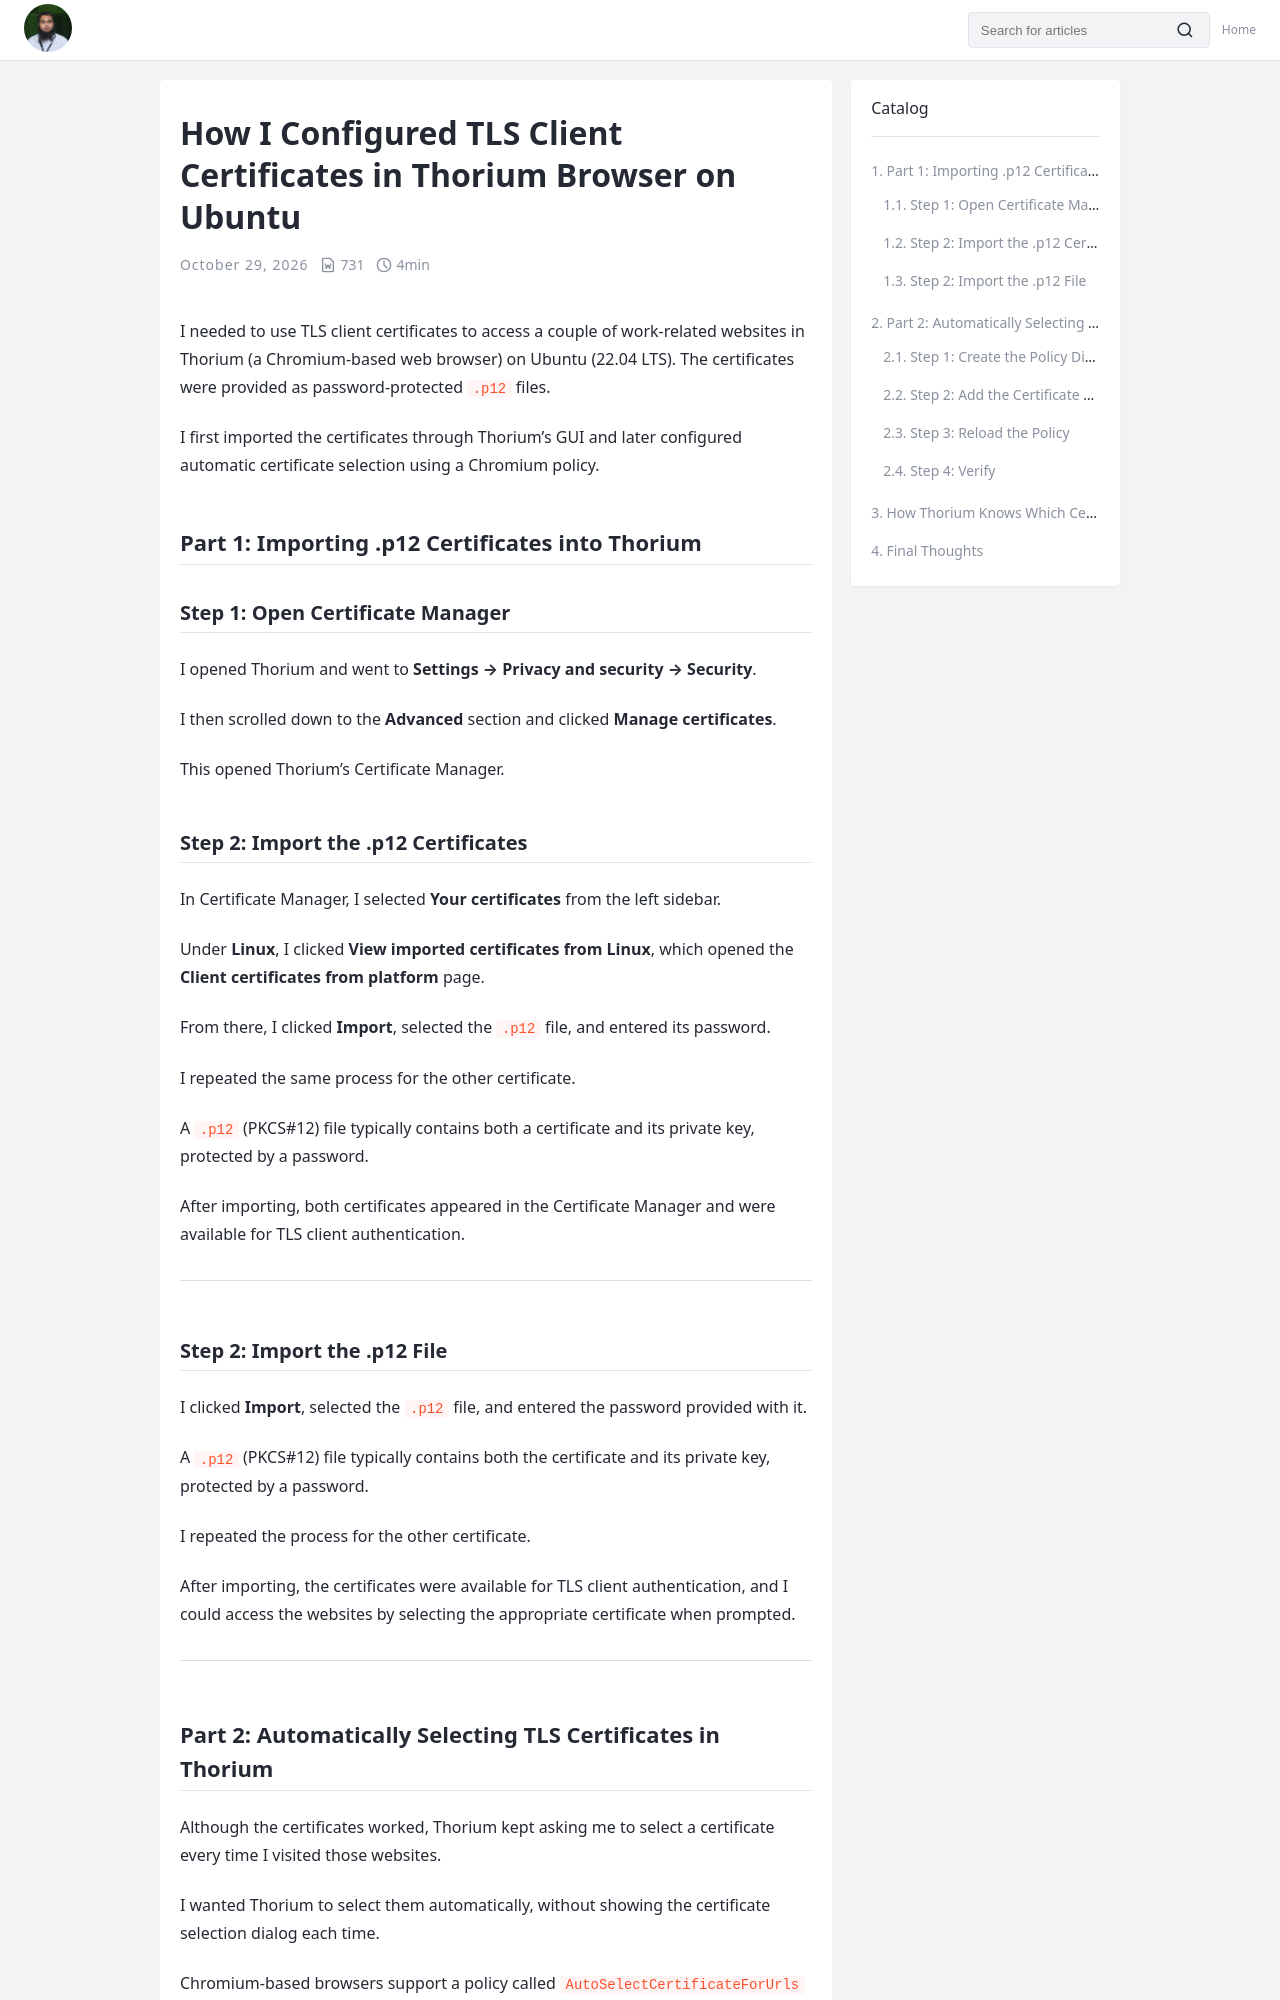

repository: kowsar89/just-my-notes · page: thorium-tls-client-certificates-ubuntu/index.html · generator: jekyll

---
title: How I Configured TLS Client Certificates in Thorium Browser on Ubuntu
date: 2026-10-29
categories:
  - Software
tags:
  - Linux
  - Thorium
  - TLS
---

I needed to use TLS client certificates to access a couple of work-related websites in Thorium (a Chromium-based web browser) on Ubuntu (22.04 LTS). The certificates were provided as password-protected `.p12` files.

I first imported the certificates through Thorium's GUI and later configured automatic certificate selection using a Chromium policy.

## Part 1: Importing .p12 Certificates into Thorium

### Step 1: Open Certificate Manager

I opened Thorium and went to **Settings → Privacy and security → Security**.

I then scrolled down to the **Advanced** section and clicked **Manage certificates**.

This opened Thorium's Certificate Manager.

### Step 2: Import the .p12 Certificates

In Certificate Manager, I selected **Your certificates** from the left sidebar.

Under **Linux**, I clicked **View imported certificates from Linux**, which opened the **Client certificates from platform** page.

From there, I clicked **Import**, selected the `.p12` file, and entered its password.

I repeated the same process for the other certificate.

A `.p12` (PKCS#12) file typically contains both a certificate and its private key, protected by a password.

After importing, both certificates appeared in the Certificate Manager and were available for TLS client authentication.

---

### Step 2: Import the .p12 File

I clicked **Import**, selected the `.p12` file, and entered the password provided with it.

A `.p12` (PKCS#12) file typically contains both the certificate and its private key, protected by a password.

I repeated the process for the other certificate.

After importing, the certificates were available for TLS client authentication, and I could access the websites by selecting the appropriate certificate when prompted.

---
